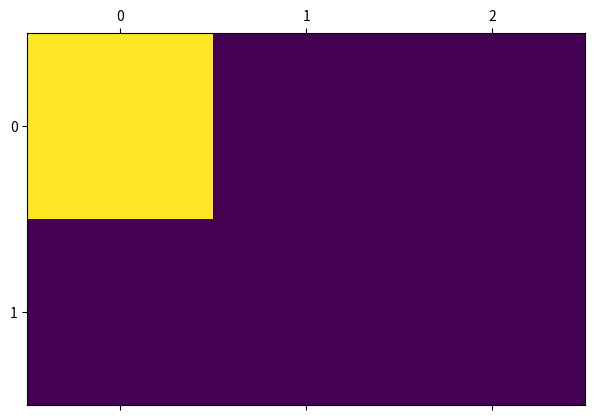
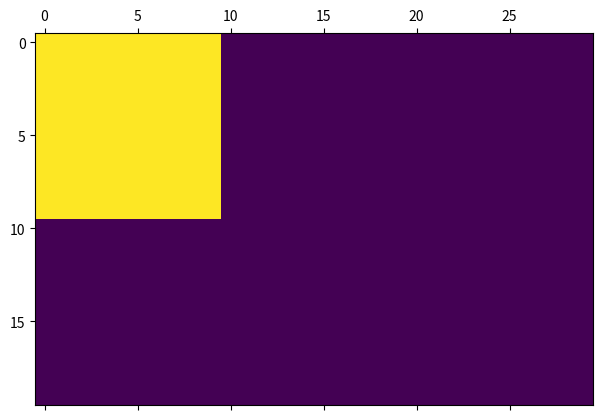

Source code (Python) for these figures, in order:
import matplotlib.pyplot as plt
import numpy as np

matrix = np.zeros((2, 3))
matrix[0, 0] = 1

plt.matshow(matrix)

plt.show()


matrix = np.zeros((20, 30))
matrix[0:10, 0:10] = np.ones((10, 10))

plt.matshow(matrix)

plt.show()